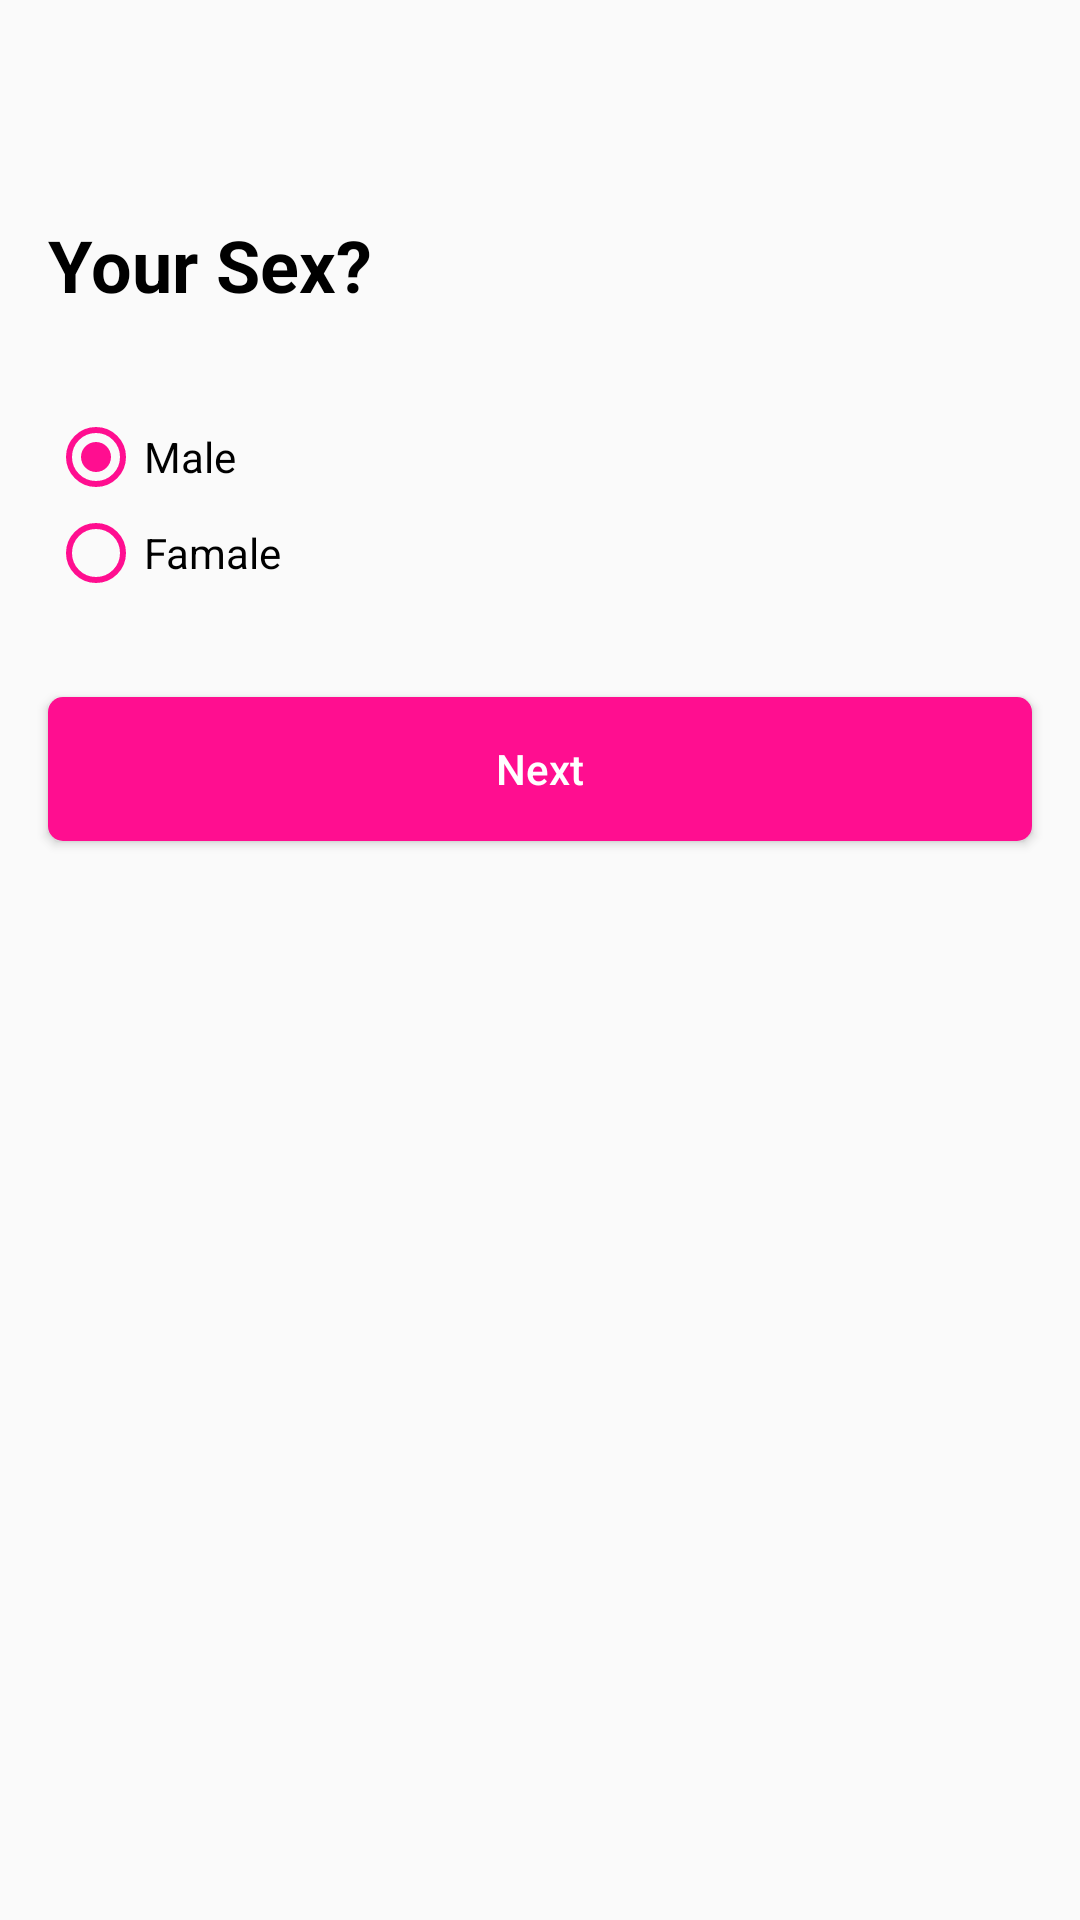

Produce the Android XML layout that renders to this screen, including the resource entries it uses.
<!-- AndroidManifest.xml: application theme mainStyle.noActionBarCustom -->
<!-- res/layout/fragment_sex_step_sign_up.xml -->
<?xml version="1.0" encoding="utf-8"?>
<androidx.constraintlayout.widget.ConstraintLayout
    xmlns:android="http://schemas.android.com/apk/res/android"
    xmlns:tools="http://schemas.android.com/tools"
    xmlns:app="http://schemas.android.com/apk/res-auto"
    android:layout_width="match_parent"
    android:layout_height="match_parent"
    android:orientation="vertical">

    <TextView
        android:id="@+id/textView9"
        android:layout_width="wrap_content"
        android:layout_height="wrap_content"
        android:layout_marginStart="16dp"
        android:layout_marginTop="72dp"
        android:text="@string/your_sex_create_label"
        android:textColor="#000"
        android:textSize="24sp"
        android:textStyle="bold"
        app:layout_constraintStart_toStartOf="parent"
        app:layout_constraintTop_toTopOf="parent" />

    <RadioGroup
        android:id="@+id/radioGroup"
        android:layout_width="0dp"
        android:layout_height="wrap_content"
        android:checkedButton="@id/male_sex"
        android:layout_marginStart="16dp"
        android:layout_marginTop="32dp"
        android:layout_marginEnd="16dp"
        android:background="@color/fui_transparent"
        app:layout_constraintEnd_toEndOf="parent"
        app:layout_constraintStart_toStartOf="parent"
        app:layout_constraintTop_toBottomOf="@+id/textView9">

        <RadioButton
            android:id="@+id/male_sex"
            android:layout_width="match_parent"
            android:layout_height="wrap_content"
            android:textColor="#000"
            android:buttonTint="#FF0E90"
            android:text="@string/male_sex" />

        <RadioButton
            android:id="@+id/famale_sex"
            android:layout_width="match_parent"
            android:layout_height="wrap_content"
            android:textColor="#000"
            android:buttonTint="#FF0E90"
            android:text="@string/famale_sex" />
    </RadioGroup>

    <Button
        android:id="@+id/next_sex_btn"
        android:layout_width="0dp"
        android:layout_height="wrap_content"
        android:layout_marginStart="16dp"
        android:layout_marginTop="32dp"
        android:layout_marginEnd="16dp"
        android:text="@string/next_str"
        android:textAllCaps="false"
        android:textColor="#FFF"
        android:background="@drawable/background_corner_white"
        android:backgroundTint="#FF0E90"
        app:layout_constraintEnd_toEndOf="parent"
        app:layout_constraintStart_toStartOf="parent"
        app:layout_constraintTop_toBottomOf="@+id/radioGroup" />

</androidx.constraintlayout.widget.ConstraintLayout>
<!-- resources referenced by this layout -->
<resources>
  <!-- drawable background_corner_white (drawable) -->
  <?xml version="1.0" encoding="utf-8"?>
  <shape
      xmlns:android="http://schemas.android.com/apk/res/android"
      android:shape="rectangle">
      <solid android:color="#FFFFFF"/>
      <corners
          android:radius="5dp"/>
  </shape>
  <string name="famale_sex">Famale</string>
  <string name="male_sex">Male</string>
  <string name="next_str">Next</string>
  <string name="your_sex_create_label">Your Sex?</string>
  <style name="mainStyle.noActionBarCustom" parent="Theme.AppCompat.Light.NoActionBar">
          <item name="windowActionBar">false</item>
          <item name="colorControlHighlight">#FF0E90</item>
      </style>
</resources>
